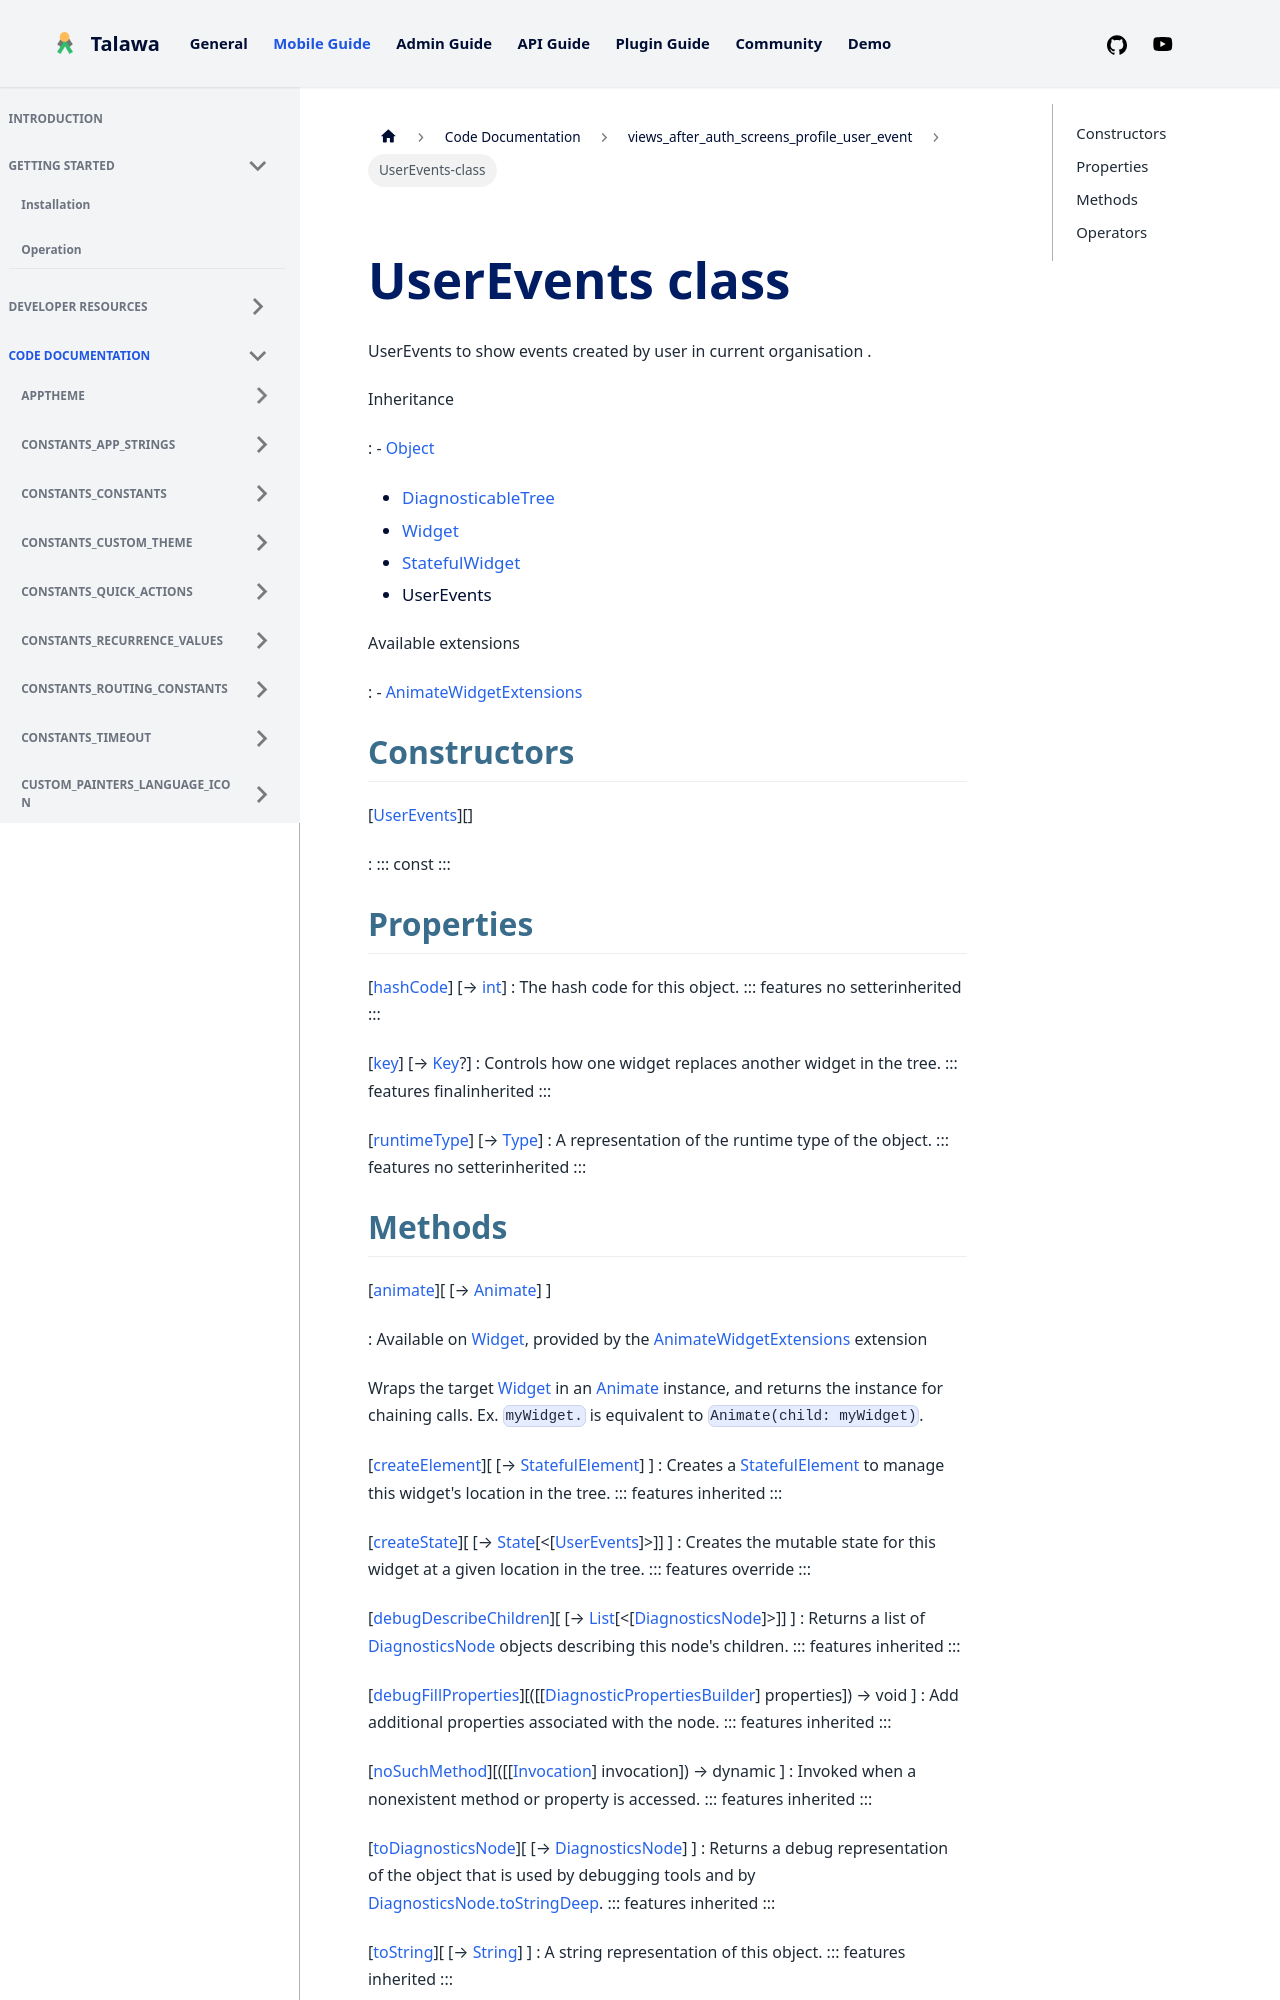

repository: PalisadoesFoundation/talawa · page: docs/auto-docs/views_after_auth_screens_profile_user_event/UserEvents-class/index.html · generator: docusaurus


<div>

# UserEvents class

</div>


UserEvents to show events created by user in current organisation .




Inheritance

:   -   [Object](https://api.flutter.dev/flutter/dart-core/Object-class.html)
    -   [DiagnosticableTree](https://api.flutter.dev/flutter/foundation/DiagnosticableTree-class.html)
    -   [Widget](https://api.flutter.dev/flutter/widgets/Widget-class.html)
    -   [StatefulWidget](https://api.flutter.dev/flutter/widgets/StatefulWidget-class.html)
    -   UserEvents

Available extensions

:   -   [AnimateWidgetExtensions](https://pub.dev/documentation/flutter_animate/4.5.0/flutter_animate/AnimateWidgetExtensions.html)



## Constructors

[[UserEvents](../views_after_auth_screens_profile_user_event/UserEvents/UserEvents.md)][]

:   ::: 
    const
    :::



## Properties

[[hashCode](https://api.flutter.dev/flutter/widgets/Widget/hashCode.html)] [→ [int](https://api.flutter.dev/flutter/dart-core/int-class.html)]
:   The hash code for this object.
    ::: features
    no setterinherited
    :::

[[key](https://api.flutter.dev/flutter/widgets/Widget/key.html)] [→ [Key](https://api.flutter.dev/flutter/foundation/Key-class.html)?]
:   Controls how one widget replaces another widget in the tree.
    ::: features
    finalinherited
    :::

[[runtimeType](https://api.flutter.dev/flutter/dart-core/Object/runtimeType.html)] [→ [Type](https://api.flutter.dev/flutter/dart-core/Type-class.html)]
:   A representation of the runtime type of the object.
    ::: features
    no setterinherited
    :::
